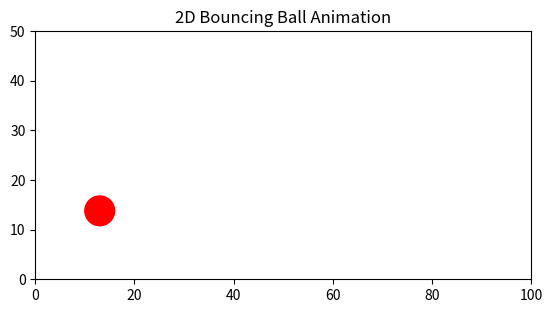

This chart was generated by the following Python code:
# Python program that animates a bouncing ball using 2D geometric transformations—specifically translation and reflection to simulate bounce.


import matplotlib.pyplot as plt
import matplotlib.patches as patches
from matplotlib.animation import FuncAnimation

# Set up the figure and axis
fig, ax = plt.subplots()
ax.set_xlim(0, 100)
ax.set_ylim(0, 50)
ax.set_aspect('equal')
ax.set_title("2D Bouncing Ball Animation")

# Create the ball
ball = patches.Circle((10, 10), radius=3, color='red')
ax.add_patch(ball)

# Initial parameters
x, y = 10, 10
vx, vy = 1.5, 2.0  # velocity in x and y
gravity = -0.2
bounce_damping = 0.8

def animate(frame):
    global x, y, vx, vy

    # Update position
    x += vx
    y += vy
    vy += gravity  # gravity effect

    # Bounce off floor
    if y <= 3:
        y = 3
        vy = -vy * bounce_damping

    # Bounce off walls
    if x <= 3 or x >= 97:
        vx = -vx

    ball.center = (x, y)
    return ball,

# Run animation
ani = FuncAnimation(fig, animate, frames=300, interval=30, blit=True)
plt.show()
